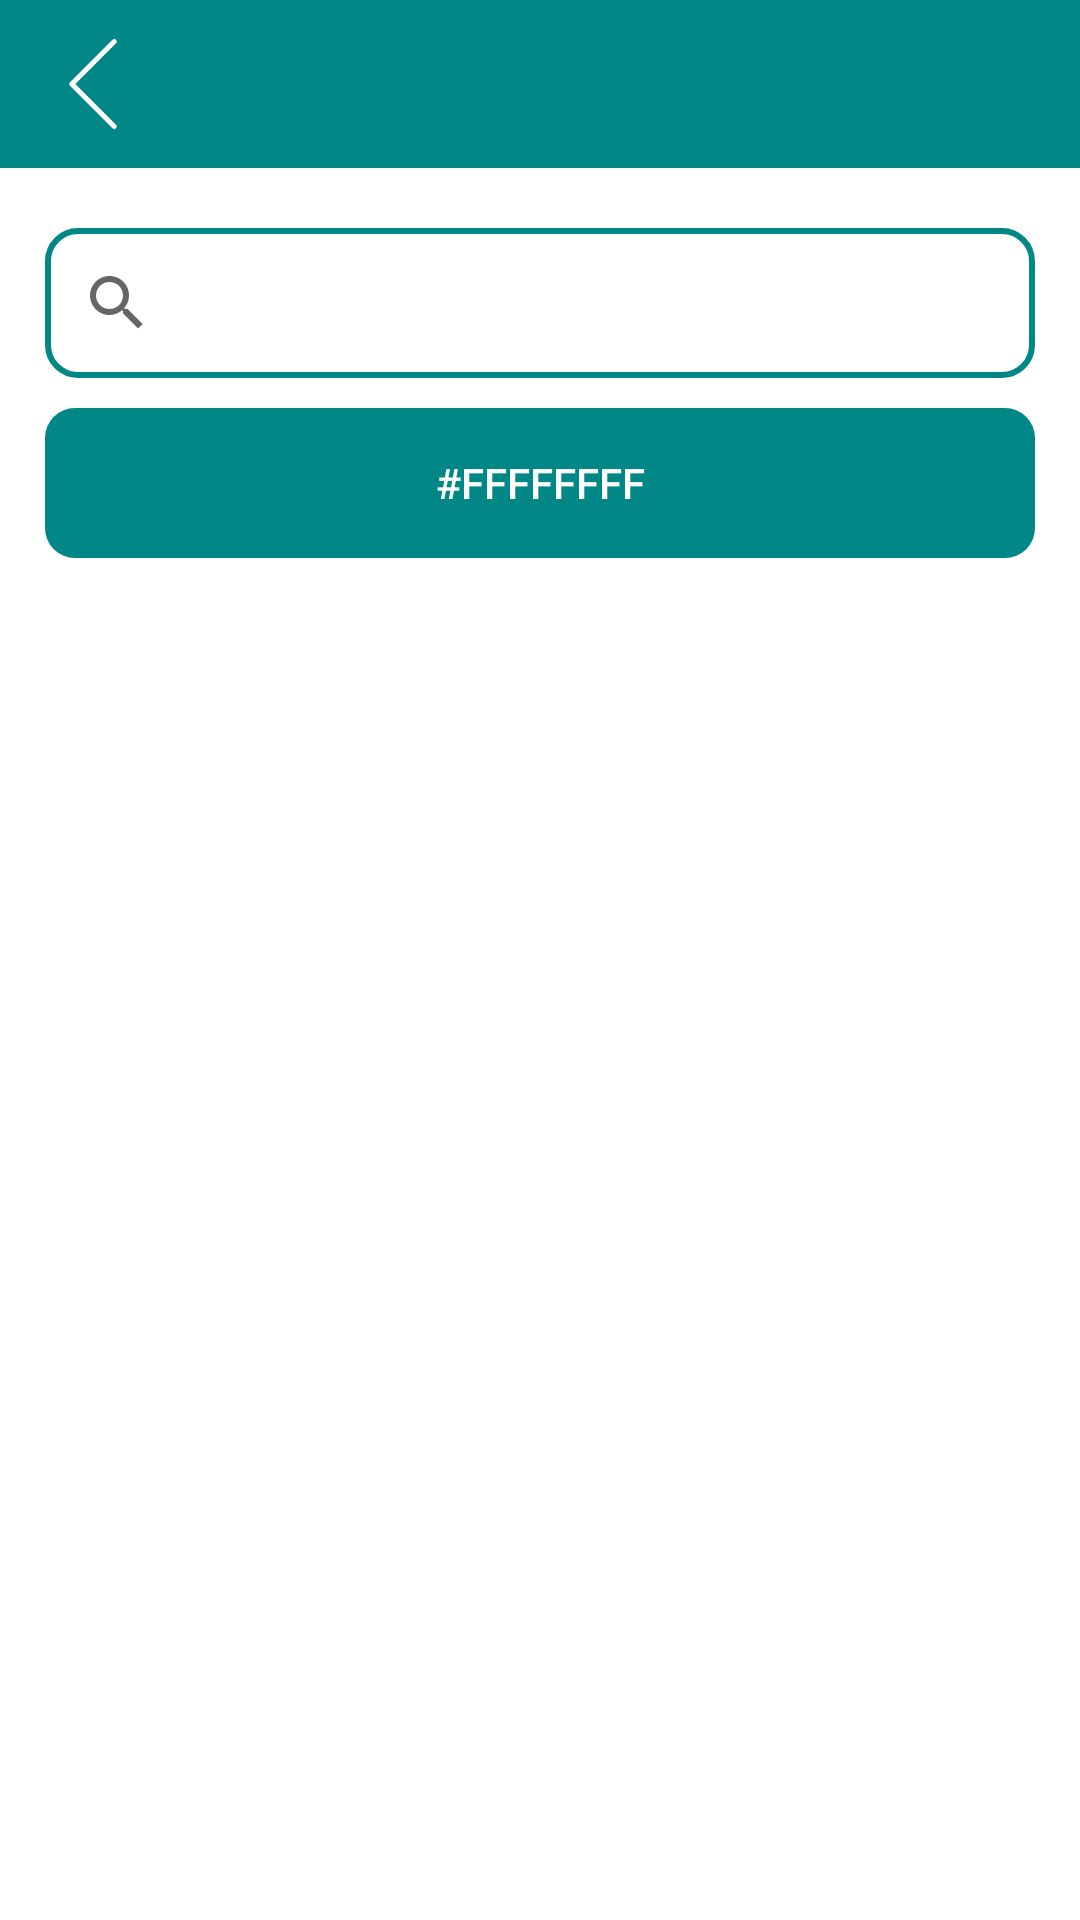

Produce the Android XML layout that renders to this screen, including the resource entries it uses.
<!-- AndroidManifest.xml: application theme Theme.GitUserSearch -->
<!-- res/layout/fragment_user_search.xml -->
<?xml version="1.0" encoding="utf-8"?>
<androidx.constraintlayout.widget.ConstraintLayout xmlns:android="http://schemas.android.com/apk/res/android"
    xmlns:app="http://schemas.android.com/apk/res-auto"
    android:layout_width="match_parent"
    android:layout_height="match_parent">

    <ProgressBar
        android:id="@+id/pb_loading"
        style="?android:attr/progressBarStyleHorizontal"
        android:layout_width="50dp"
        android:layout_height="50dp"
        android:indeterminate="true"
        android:visibility="gone"
        app:layout_constraintBottom_toBottomOf="parent"
        app:layout_constraintEnd_toEndOf="parent"
        app:layout_constraintStart_toStartOf="parent"
        app:layout_constraintTop_toTopOf="parent" />

    <ScrollView
        android:layout_width="match_parent"
        android:layout_height="wrap_content"
        app:layout_constraintTop_toBottomOf="@id/btn_search">

        <androidx.recyclerview.widget.RecyclerView
            android:id="@+id/rv_users"
            android:layout_width="match_parent"
            android:layout_height="wrap_content"
            android:layout_marginBottom="10dp"
            android:layout_marginEnd="15dp"
            android:layout_marginStart="15dp"
            android:layout_marginTop="10dp" />
    </ScrollView>

    <SearchView
        android:id="@+id/sv_user_search"
        android:layout_width="match_parent"
        android:layout_height="50dp"
        android:layout_marginEnd="15dp"
        android:layout_marginStart="15dp"
        android:layout_marginTop="20dp"
        android:background="@drawable/search_view_bg"
        android:queryHint="@string/search_hint"
        app:layout_constraintStart_toStartOf="parent"
        app:layout_constraintTop_toBottomOf="@id/header" />

    <com.google.android.material.button.MaterialButton
        android:id="@+id/btn_search"
        style="@style/AppTheme.RoundedCornerMaterialButton"
        android:layout_width="match_parent"
        android:layout_height="50dp"
        android:layout_marginEnd="15dp"
        android:layout_marginStart="15dp"
        android:layout_marginTop="10dp"
        android:text="@color/white"
        app:layout_constraintTop_toBottomOf="@id/sv_user_search" />

    <com.google.android.material.textview.MaterialTextView
        android:id="@+id/tv_no_data"
        android:layout_width="match_parent"
        android:layout_height="50dp"
        android:textAlignment="center"
        android:textColor="@color/black"
        android:textSize="24sp"
        android:textStyle="bold"
        android:visibility="gone"
        app:layout_constraintBottom_toBottomOf="parent"
        app:layout_constraintEnd_toEndOf="parent"
        app:layout_constraintStart_toStartOf="parent"
        app:layout_constraintTop_toTopOf="parent" />

    <include
        android:id="@+id/header"
        layout="@layout/header_view"
        app:layout_constraintTop_toTopOf="parent" />


</androidx.constraintlayout.widget.ConstraintLayout>
<!-- res/layout/header_view.xml (included above) -->
<?xml version="1.0" encoding="utf-8"?>
<androidx.constraintlayout.widget.ConstraintLayout xmlns:android="http://schemas.android.com/apk/res/android"
    xmlns:app="http://schemas.android.com/apk/res-auto"
    xmlns:tools="http://schemas.android.com/tools"
    android:layout_width="match_parent"
    android:layout_height="wrap_content">

    <androidx.appcompat.widget.Toolbar
        android:id="@+id/my_toolbar"
        android:layout_width="match_parent"
        android:layout_height="?attr/actionBarSize"
        android:background="?attr/colorPrimary"
        android:elevation="4dp"
        android:theme="@style/ThemeOverlay.AppCompat.ActionBar"
        app:layout_constraintTop_toTopOf="parent"
        app:popupTheme="@style/ThemeOverlay.AppCompat.Light"
        tools:layout_editor_absoluteX="107dp">

        <ImageView
            android:id="@+id/iv_back"
            android:layout_width="30dp"
            android:layout_height="30dp"
            android:src="@drawable/back_icon" />

        <com.google.android.material.textview.MaterialTextView
            android:id="@+id/tv_title"
            android:layout_width="wrap_content"
            android:layout_height="wrap_content"
            android:layout_gravity="center"
            android:textColor="@color/white"
            android:textStyle="bold"
            android:textSize="20sp"/>
    </androidx.appcompat.widget.Toolbar>
</androidx.constraintlayout.widget.ConstraintLayout>
<!-- resources referenced by this layout -->
<resources>
  <!-- drawable back_icon (drawable-v24) -->
  <?xml version="1.0" encoding="utf-8"?>
  <vector xmlns:android="http://schemas.android.com/apk/res/android"
      android:width="30dp"
      android:height="30dp"
      android:viewportWidth="477.175"
      android:viewportHeight="477.175">
  
      <path
          android:fillColor="@color/white"
          android:pathData="M145.188,238.575l215.5-215.5c5.3-5.3,5.3-13.8,0-19.1s-13.8-5.3-19.1,0l-225.1,225.1c-5.3,5.3-5.3,13.8,0,19.1l225.1,225 c2.6,2.6,6.1,4,9.5,4s6.9-1.3,9.5-4c5.3-5.3,5.3-13.8,0-19.1L145.188,238.575z" />
  </vector>
  <!-- drawable search_view_bg (drawable-v24) -->
  <?xml version="1.0" encoding="utf-8"?>
  <shape xmlns:android="http://schemas.android.com/apk/res/android"
      android:padding="10dp"
      android:shape="rectangle" >
  
      <solid android:color="@color/white" />
  
      <stroke
          android:color="@color/teal_700"
          android:width="2dp"/>
      <corners
          android:bottomLeftRadius="10dp"
          android:bottomRightRadius="10dp"
          android:topLeftRadius="10dp"
          android:topRightRadius="10dp" />
  
  </shape>
  <string name="search_hint">Search Users</string>
  <style name="AppTheme.RoundedCornerMaterialButton" parent="Widget.AppCompat.Button.Colored">
          <item name="android:background">@drawable/button_bg</item>
      </style>
  <style name="Theme.GitUserSearch" parent="Theme.MaterialComponents.DayNight.NoActionBar">
          
          <item name="colorPrimary">@color/teal_700</item>
          <item name="colorPrimaryVariant">@color/teal_700</item>
          <item name="colorOnPrimary">@color/white</item>
          
          <item name="colorSecondary">@color/teal_200</item>
          <item name="colorSecondaryVariant">@color/teal_700</item>
          <item name="colorOnSecondary">@color/black</item>
          
          <item name="android:statusBarColor" tools:targetApi="l">?attr/colorPrimaryVariant</item>
          
      </style>
  <!-- drawable button_bg (drawable-v24) -->
  <shape xmlns:android="http://schemas.android.com/apk/res/android"
      android:padding="10dp"
      android:shape="rectangle" >
  
  
      <corners
          android:bottomLeftRadius="10dp"
          android:bottomRightRadius="10dp"
          android:topLeftRadius="10dp"
          android:topRightRadius="10dp" />
  
  </shape>
  <!-- not gathered from this repository: default colours our renderer supplied (Android Studio template values) -->
  <color name="teal_200">#FF03DAC5</color>
  <color name="teal_700">#FF018786</color>
  <color name="black">#FF000000</color>
  <color name="white">#FFFFFFFF</color>
</resources>
